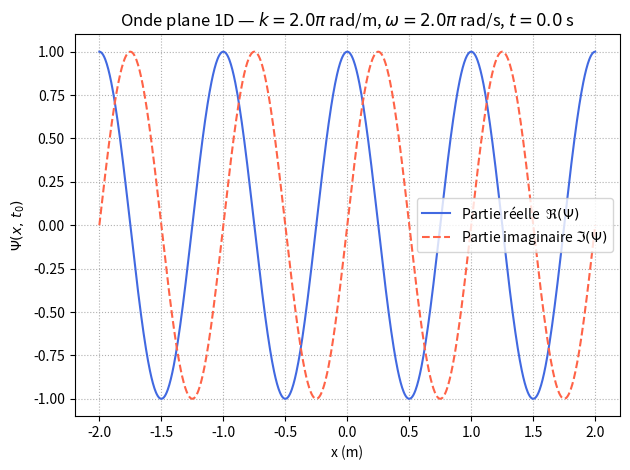

Reproduce this figure in Python.
from numpy import pi, exp, sqrt, real, imag, zeros, linspace
import matplotlib.pyplot as plt

# ─────────────────────────────────────────────
# a. Définition de la fonction PlaneWave
# ─────────────────────────────────────────────
def PlaneWave(amp, k, omega, x, t):
    """
    Retourne une onde plane à 1D :
        Ψ(x, t) = amp * exp(i*(k*x - omega*t))

    Paramètres
    ----------
    amp   : amplitude (Ψ₀), peut être réelle ou complexe
    k     : nombre d'onde (m⁻¹)
    omega : pulsation angulaire (rad/s)
    x     : position (m), scalaire ou tableau numpy
    t     : instant (s), scalaire
    """
    return amp * exp(1j * (k * x - omega * t))


# ─────────────────────────────────────────────
# b. Test et représentation graphique
# ─────────────────────────────────────────────

# --- Paramètres physiques ---
amp   = 1.0          # amplitude (m^{-1/2} en 1D)
k     = 2.0 * pi     # nombre d'onde (rad/m)  → longueur d'onde λ = 1 m
omega = 2.0 * pi     # pulsation (rad/s)       → période T = 1 s
t     = 0.0          # instant choisi (s)

# --- Axe spatial ---
x = linspace(-2, 2, 1000)   # 1000 points entre -2 m et +2 m

# --- Calcul de l'onde plane ---
psi = PlaneWave(amp, k, omega, x, t)

# --- Test rapide en un point ---
psi_test = PlaneWave(1.0, pi, pi, 0.5, 0.0)
print(f"Test PlaneWave(amp=1, k=π, ω=π, x=0.5, t=0) :")
print(f"  Partie réelle    = {real(psi_test):.4f}")
print(f"  Partie imaginaire= {imag(psi_test):.4f}")

# --- Tracé ---
fig, ax = plt.subplots()

ax.plot(x, real(psi), label=r"Partie réelle  $\Re(\Psi)$",      color="royalblue")
ax.plot(x, imag(psi), label=r"Partie imaginaire $\Im(\Psi)$",   color="tomato", linestyle="--")

ax.set_xlabel("x (m)")
ax.set_ylabel(r"$\Psi(x,\,t_0)$")
ax.set_title(
    rf"Onde plane 1D — $k={k/pi:.1f}\pi$ rad/m, "
    rf"$\omega={omega/pi:.1f}\pi$ rad/s, $t={t}$ s"
)
ax.legend()
ax.grid(True, linestyle=":")

plt.tight_layout()
plt.show()
